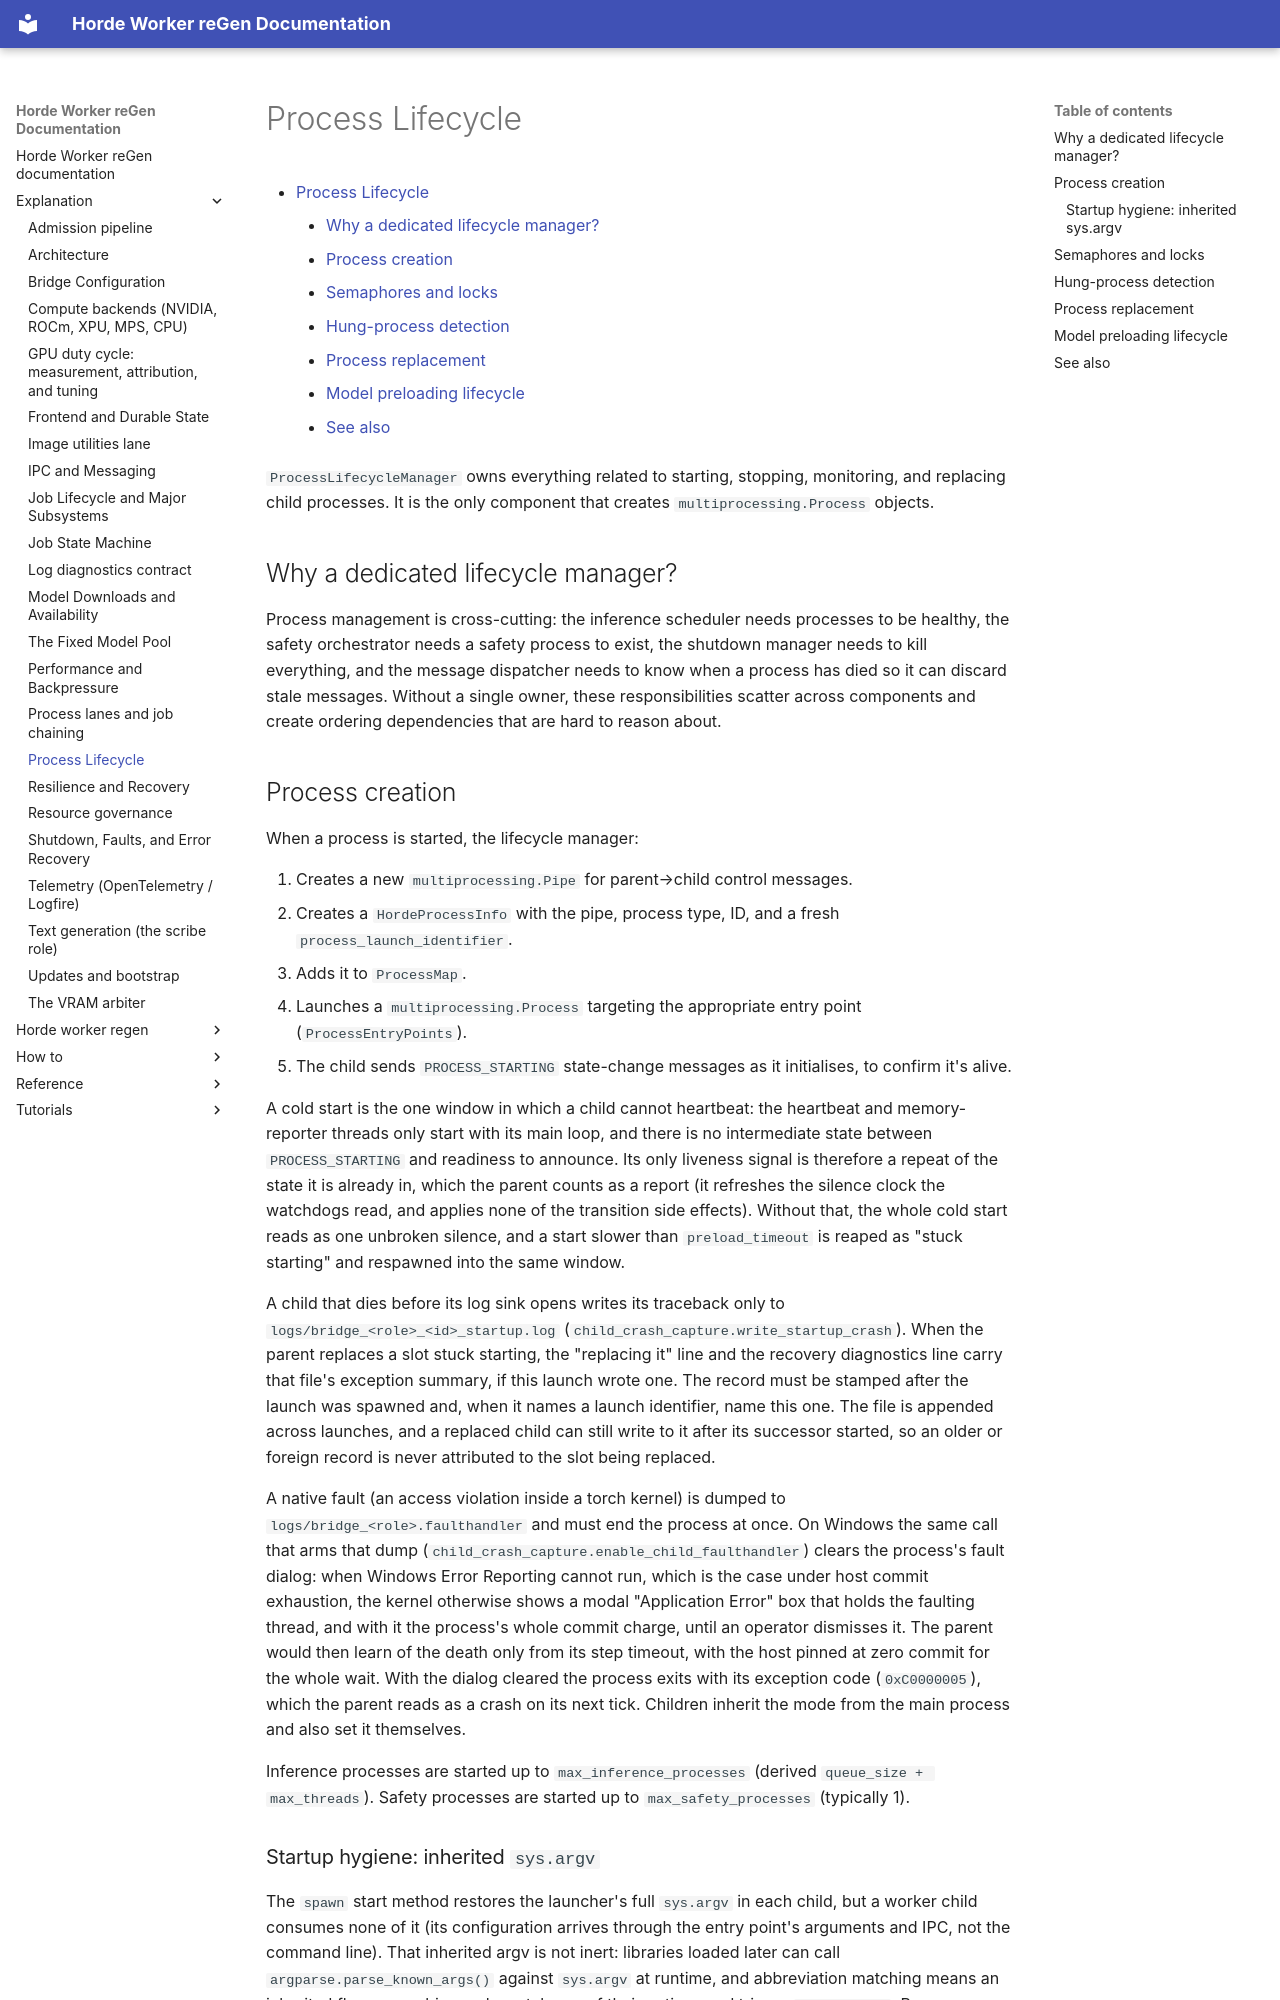

repository: tazlin/horde-worker-reGen · page: explanation/process_lifecycle/index.html · generator: mkdocs

# Process Lifecycle

- [Process Lifecycle](#process-lifecycle)
    - [Why a dedicated lifecycle manager?](#why-a-dedicated-lifecycle-manager)
    - [Process creation](#process-creation)
    - [Semaphores and locks](#semaphores-and-locks)
    - [Hung-process detection](#hung-process-detection)
    - [Process replacement](#process-replacement)
    - [Model preloading lifecycle](#model-preloading-lifecycle)
    - [See also](#see-also)

`ProcessLifecycleManager` owns everything related to starting, stopping,
monitoring, and replacing child processes. It is the only component that creates
`multiprocessing.Process` objects.

## Why a dedicated lifecycle manager?

Process management is cross-cutting: the inference scheduler needs processes to
be healthy, the safety orchestrator needs a safety process to exist, the
shutdown manager needs to kill everything, and the message dispatcher needs to
know when a process has died so it can discard stale messages. Without a single
owner, these responsibilities scatter across components and create ordering
dependencies that are hard to reason about.

## Process creation

When a process is started, the lifecycle manager:

1. Creates a new `multiprocessing.Pipe` for parent→child control messages.
2. Creates a `HordeProcessInfo` with the pipe, process type, ID, and a fresh
   `process_launch_identifier`.
3. Adds it to `ProcessMap`.
4. Launches a `multiprocessing.Process` targeting the appropriate entry point
   (`ProcessEntryPoints`).
5. The child sends `PROCESS_STARTING` state-change messages as it initialises, to
   confirm it's alive.

A cold start is the one window in which a child cannot heartbeat: the heartbeat
and memory-reporter threads only start with its main loop, and there is no
intermediate state between `PROCESS_STARTING` and readiness to announce. Its only
liveness signal is therefore a repeat of the state it is already in, which the
parent counts as a report (it refreshes the silence clock the watchdogs read, and
applies none of the transition side effects). Without that, the whole cold start
reads as one unbroken silence, and a start slower than `preload_timeout` is reaped
as "stuck starting" and respawned into the same window.

A child that dies before its log sink opens writes its traceback only to
`logs/bridge_<role>_<id>_startup.log` (`child_crash_capture.write_startup_crash`).
When the parent replaces a slot stuck starting, the "replacing it" line and the
recovery diagnostics line carry that file's exception summary, if this launch wrote
one. The record must be stamped after the launch was spawned and, when it names a
launch identifier, name this one. The file is appended across launches, and a
replaced child can still write to it after its successor started, so an older or
foreign record is never attributed to the slot being replaced.

A native fault (an access violation inside a torch kernel) is dumped to
`logs/bridge_<role>.faulthandler` and must end the process at once. On Windows the
same call that arms that dump (`child_crash_capture.enable_child_faulthandler`) clears
the process's fault dialog: when Windows Error Reporting cannot run, which is the case
under host commit exhaustion, the kernel otherwise shows a modal "Application Error"
box that holds the faulting thread, and with it the process's whole commit charge,
until an operator dismisses it. The parent would then learn of the death only from
its step timeout, with the host pinned at zero commit for the whole wait. With the
dialog cleared the process exits with its exception code (`0xC0000005`), which the
parent reads as a crash on its next tick. Children inherit the mode from the main
process and also set it themselves.

Inference processes are started up to `max_inference_processes` (derived
`queue_size + max_threads`). Safety processes are started up to
`max_safety_processes` (typically 1).

### Startup hygiene: inherited `sys.argv`

The `spawn` start method restores the launcher's full `sys.argv` in each child,
but a worker child consumes none of it (its configuration arrives through the
entry point's arguments and IPC, not the command line). That inherited argv is
not inert: libraries loaded later can call `argparse.parse_known_args()` against
`sys.argv` at runtime, and abbreviation matching means an inherited flag can
ambiguously match one of their options and trigger `sys.exit(2)`. Because
`SystemExit` is a `BaseException`, the worker's `except Exception` guards miss
it, so the child exits with no fault message and no fatal signal, surfacing only
as an unexplained mid-inference process recovery. Each spawned entry point
therefore calls `neutralize_inherited_argv()` immediately after enabling crash
capture, reducing argv to the program name so no inherited flag can reach such a
parser. (The ComfyUI controlnet depth/normal annotator preprocessors are one
such runtime `sys.argv` reader.)
